Run: headless pygame with SDL's dummy video driver; simulated clock (each Clock.tick advances the game by its frame time, no real sleeping); random seed 0; keys injected as events and as key.get_pressed() state; no mouse input; restart key R tapped at the start of phases 3 and 4.
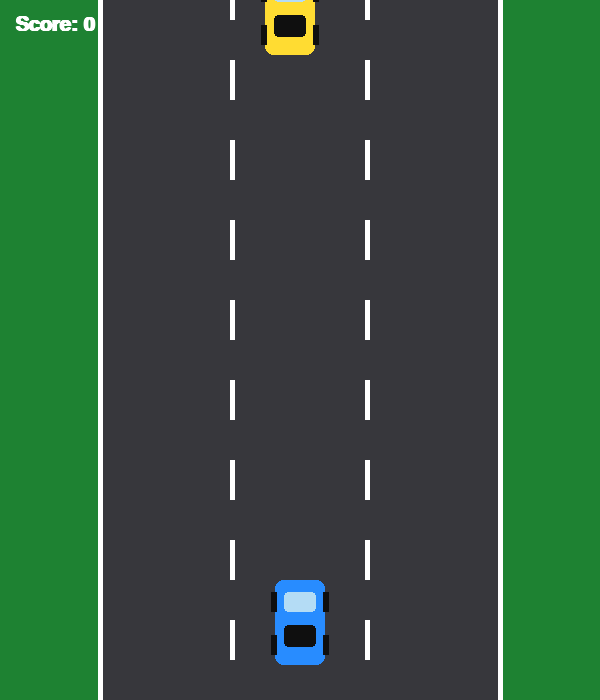
Frame 1 of 4 · flips 1–60 · no input
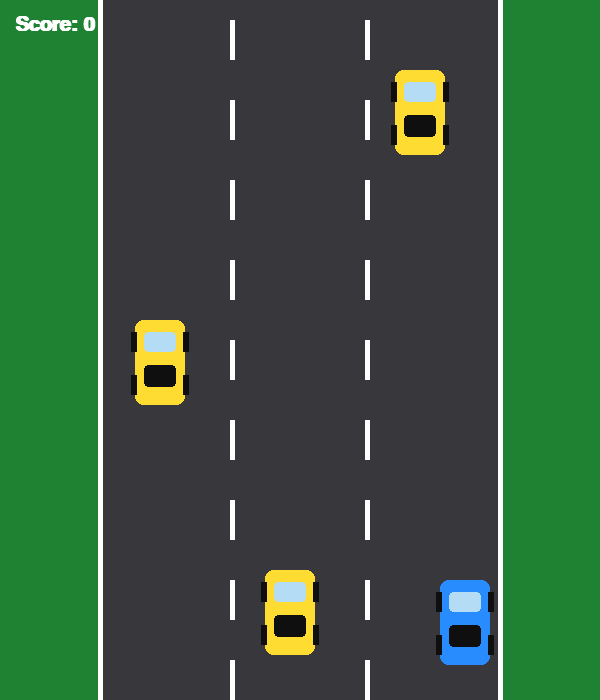
Frame 2 of 4 · flips 61–180 · tapped SPACE, RETURN · held RIGHT (→), D
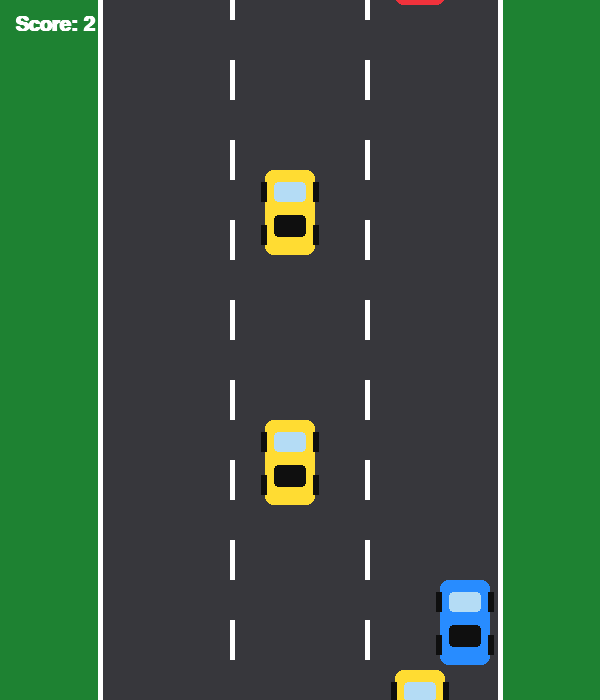
Frame 3 of 4 · flips 181–300 · tapped R · held DOWN (↓), S
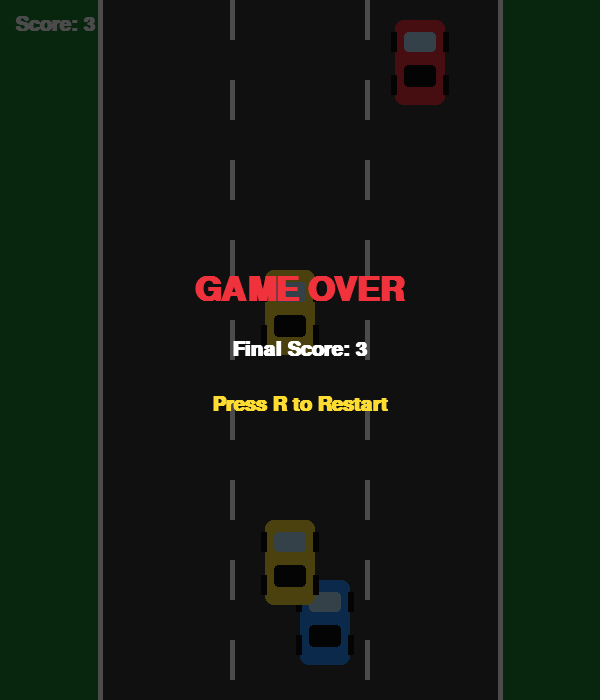
Frame 4 of 4 · flips 301–420 · tapped R · held LEFT (←), A, UP (↑), W

The pygame program that drew these frames:


import pygame
import random

pygame.init()

# Window settings
WIDTH = 600
HEIGHT = 700

screen = pygame.display.set_mode((WIDTH, HEIGHT))
pygame.display.set_caption("Python Car Racing")

clock = pygame.time.Clock()

# Colors
GREEN = (30, 130, 50)
GRAY = (55, 55, 60)
WHITE = (255, 255, 255)
BLUE = (40, 140, 255)
RED = (240, 50, 60)
YELLOW = (255, 220, 50)
BLACK = (15, 15, 15)

font = pygame.font.SysFont("arial", 30, bold=True)
big_font = pygame.font.SysFont("arial", 50, bold=True)

# Road
ROAD_LEFT = 100
ROAD_WIDTH = 400

# Player car
CAR_WIDTH = 50
CAR_HEIGHT = 85

player_x = WIDTH // 2 - CAR_WIDTH // 2
player_y = HEIGHT - 120
player_speed = 7

# Enemy cars
enemies = []
enemy_speed = 5
spawn_timer = 0

# Game variables
score = 0
game_over = False
road_offset = 0


def draw_car(x, y, color):
    # Body
    pygame.draw.rect(
        screen, color,
        (x, y, CAR_WIDTH, CAR_HEIGHT),
        border_radius=8
    )

    # Windows
    pygame.draw.rect(
        screen, (180, 220, 245),
        (x + 9, y + 12, 32, 20),
        border_radius=4
    )

    pygame.draw.rect(
        screen, BLACK,
        (x + 9, y + 45, 32, 22),
        border_radius=4
    )

    # Wheels
    pygame.draw.rect(screen, BLACK, (x - 4, y + 12, 6, 20))
    pygame.draw.rect(screen, BLACK, (x + 48, y + 12, 6, 20))
    pygame.draw.rect(screen, BLACK, (x - 4, y + 55, 6, 20))
    pygame.draw.rect(screen, BLACK, (x + 48, y + 55, 6, 20))


def reset_game():
    global player_x, enemies, enemy_speed
    global spawn_timer, score, game_over, road_offset

    player_x = WIDTH // 2 - CAR_WIDTH // 2
    enemies = []
    enemy_speed = 5
    spawn_timer = 0
    score = 0
    game_over = False
    road_offset = 0


running = True

while running:
    clock.tick(60)

    # Handle events
    for event in pygame.event.get():
        if event.type == pygame.QUIT:
            running = False

        if event.type == pygame.KEYDOWN:
            if event.key == pygame.K_ESCAPE:
                running = False

            if game_over and event.key == pygame.K_r:
                reset_game()

    keys = pygame.key.get_pressed()

    if not game_over:

        # Move player
        if keys[pygame.K_LEFT] or keys[pygame.K_a]:
            player_x -= player_speed

        if keys[pygame.K_RIGHT] or keys[pygame.K_d]:
            player_x += player_speed

        # Keep car on road
        player_x = max(
            ROAD_LEFT + 10,
            min(ROAD_LEFT + ROAD_WIDTH - CAR_WIDTH - 10, player_x)
        )

        # Draw moving road effect
        road_offset = (road_offset + enemy_speed) % 80

        # Spawn enemy cars
        spawn_timer += 1

        if spawn_timer >= 50:
            lane = random.randint(0, 2)
            enemy_x = ROAD_LEFT + 35 + lane * 130

            enemies.append({
                "x": enemy_x,
                "y": -CAR_HEIGHT,
                "color": random.choice([RED, YELLOW, (180, 80, 230)])
            })

            spawn_timer = 0

        # Move enemy cars
        for enemy in enemies:
            enemy["y"] += enemy_speed

        # Remove passed cars and increase score
        remaining = []

        for enemy in enemies:
            if enemy["y"] > HEIGHT:
                score += 1
            else:
                remaining.append(enemy)

        enemies = remaining

        # Increase difficulty gradually
        enemy_speed = min(12, 5 + score // 5)

        # Collision detection
        player_rect = pygame.Rect(
            player_x + 5, player_y + 5,
            CAR_WIDTH - 10, CAR_HEIGHT - 10
        )

        for enemy in enemies:
            enemy_rect = pygame.Rect(
                enemy["x"] + 5, enemy["y"] + 5,
                CAR_WIDTH - 10, CAR_HEIGHT - 10
            )

            if player_rect.colliderect(enemy_rect):
                game_over = True

    # Draw background
    screen.fill(GREEN)

    # Draw road
    pygame.draw.rect(
        screen, GRAY,
        (ROAD_LEFT, 0, ROAD_WIDTH, HEIGHT)
    )

    # Road borders
    pygame.draw.line(
        screen, WHITE,
        (ROAD_LEFT, 0), (ROAD_LEFT, HEIGHT), 5
    )

    pygame.draw.line(
        screen, WHITE,
        (ROAD_LEFT + ROAD_WIDTH, 0),
        (ROAD_LEFT + ROAD_WIDTH, HEIGHT), 5
    )

    # Lane markings
    for y in range(-80, HEIGHT, 80):
        line_y = y + road_offset

        pygame.draw.rect(
            screen, WHITE,
            (ROAD_LEFT + 130, line_y, 5, 40)
        )

        pygame.draw.rect(
            screen, WHITE,
            (ROAD_LEFT + 265, line_y, 5, 40)
        )

    # Draw cars
    draw_car(player_x, player_y, BLUE)

    for enemy in enemies:
        draw_car(enemy["x"], enemy["y"], enemy["color"])

    # Score
    score_text = font.render(f"Score: {score}", True, WHITE)
    screen.blit(score_text, (15, 15))

    # Game over screen
    if game_over:
        overlay = pygame.Surface((WIDTH, HEIGHT), pygame.SRCALPHA)
        overlay.fill((0, 0, 0, 180))
        screen.blit(overlay, (0, 0))

        title = big_font.render("GAME OVER", True, RED)
        screen.blit(
            title,
            title.get_rect(center=(WIDTH // 2, HEIGHT // 2 - 60))
        )

        final_score = font.render(
            f"Final Score: {score}", True, WHITE
        )
        screen.blit(
            final_score,
            final_score.get_rect(center=(WIDTH // 2, HEIGHT // 2))
        )

        restart = font.render(
            "Press R to Restart", True, YELLOW
        )
        screen.blit(
            restart,
            restart.get_rect(center=(WIDTH // 2, HEIGHT // 2 + 55))
        )

    pygame.display.flip()

pygame.quit()
